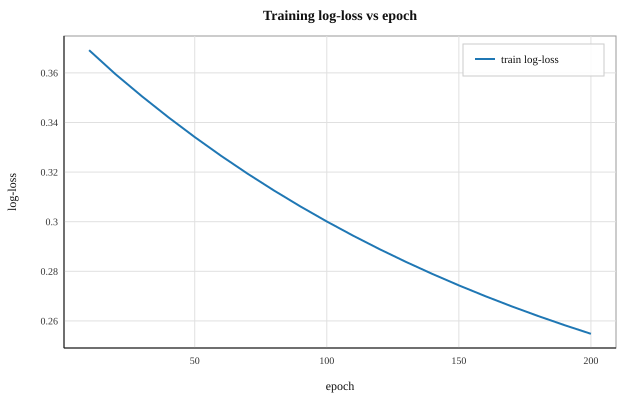

Data behind this chart, as committed beside it:
epoch, train_log_loss
10, 0.3691
20, 0.3595
30, 0.3506
40, 0.3421
50, 0.3341
60, 0.3265
70, 0.3194
80, 0.3126
90, 0.3062
100, 0.3001
110, 0.2943
120, 0.2889
130, 0.2838
140, 0.2789
150, 0.2743
160, 0.27
170, 0.2659
180, 0.262
190, 0.2583
200, 0.2548
